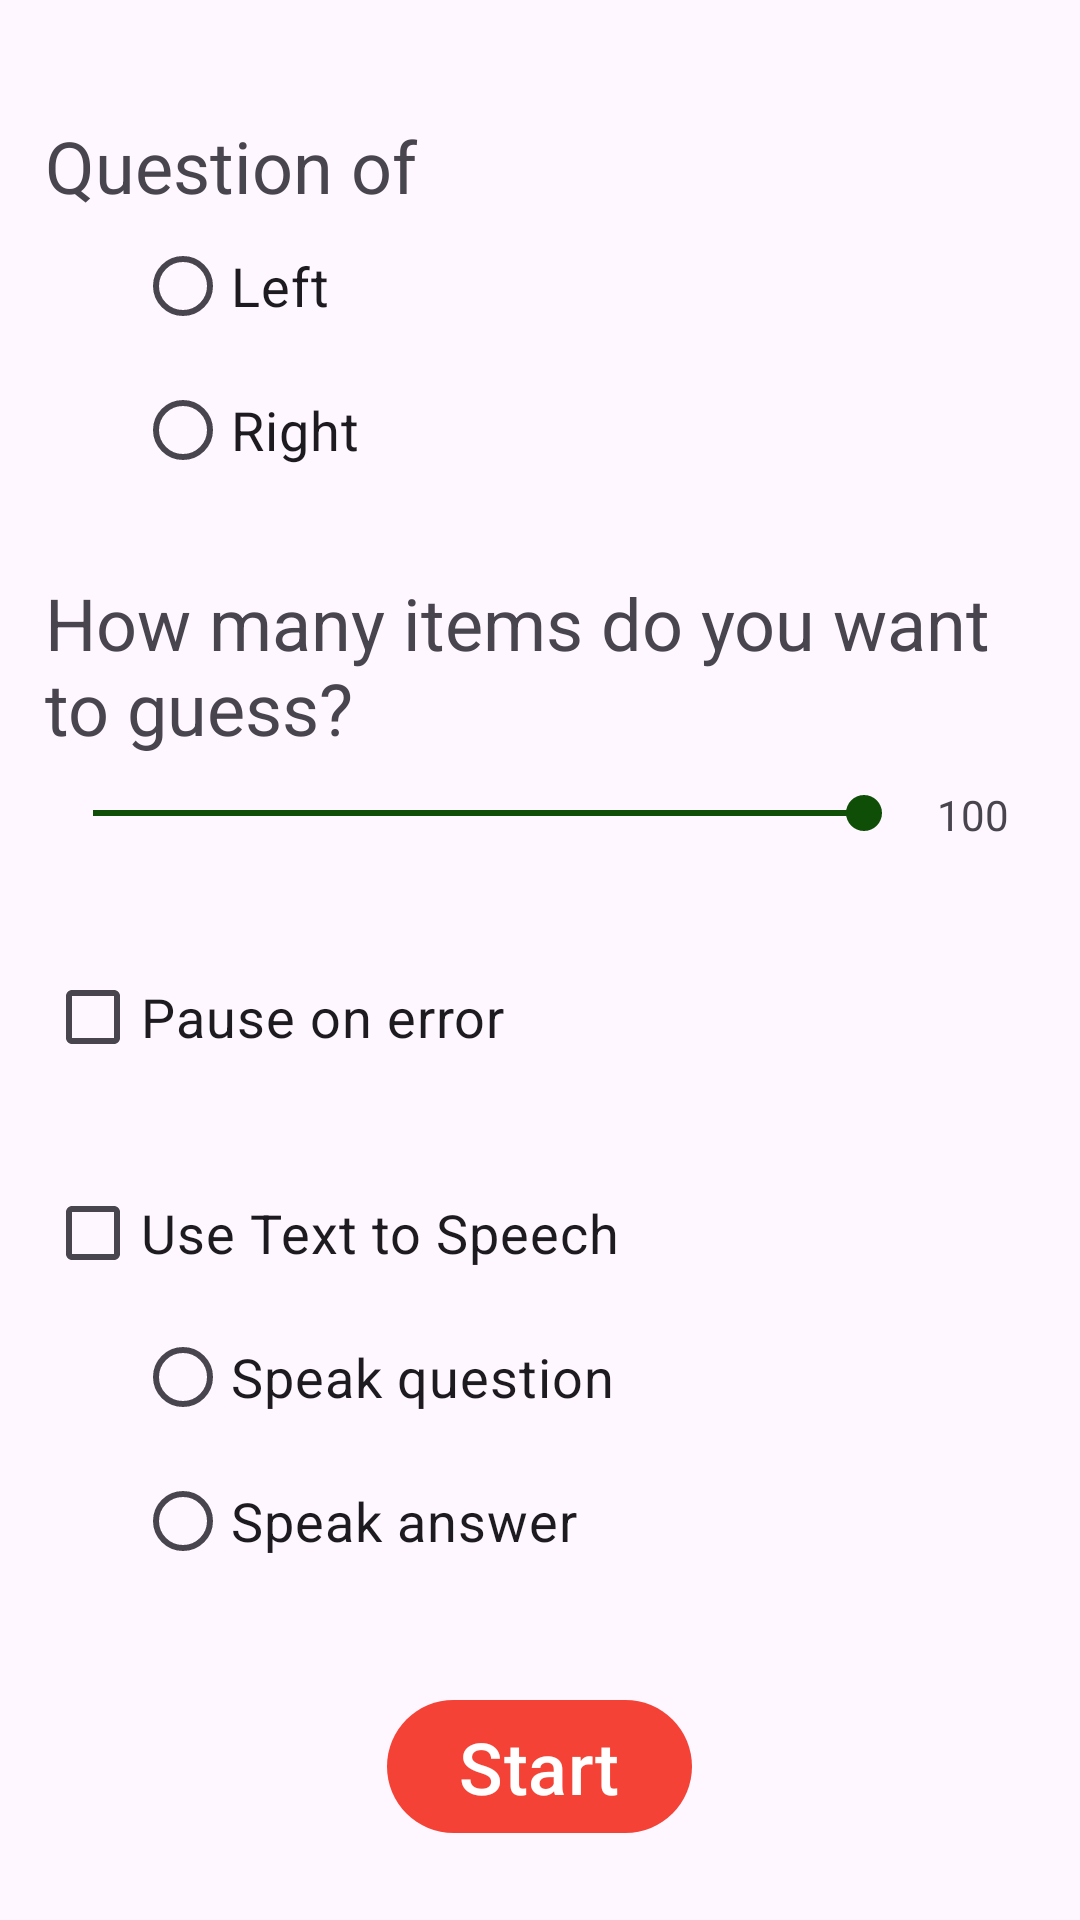

Produce the Android XML layout that renders to this screen, including the resource entries it uses.
<!-- AndroidManifest.xml: application theme AppTheme -->
<!-- res/layout/fragment_list_cfg.xml -->
<?xml version="1.0" encoding="utf-8"?>
<RelativeLayout xmlns:android="http://schemas.android.com/apk/res/android"
    android:layout_width="match_parent"
    android:layout_height="match_parent"
    android:padding="5dp">

    <LinearLayout
        android:layout_width="match_parent"
        android:layout_height="match_parent"
        android:layout_alignParentTop="true"
        android:layout_centerHorizontal="true"
        android:orientation="vertical"
        android:padding="10dp">

        <LinearLayout
            android:layout_width="match_parent"
            android:layout_height="wrap_content"
            android:orientation="vertical"
            android:layout_marginTop="24dp">

            <TextView
                android:id="@+id/tv_showSide"
                android:layout_width="match_parent"
                android:layout_height="wrap_content"
                android:text="@string/listCfg_tv_showSide"
                android:textSize="24sp"/>

            <RadioGroup
                android:id="@+id/sideRadioGroup"
                android:layout_width="match_parent"
                android:layout_height="match_parent"
                android:layout_weight="1"
                android:orientation="vertical"
                android:layout_marginLeft="30dp">

                <RadioButton
                    android:id="@+id/radioButtonLeft"
                    android:layout_width="wrap_content"
                    android:layout_height="wrap_content"
                    android:text="@string/listCfg_radioBtn_Left"
                    android:textSize="18sp"/>

                <RadioButton
                    android:id="@+id/radioButtonRight"
                    android:layout_width="wrap_content"
                    android:layout_height="wrap_content"
                    android:text="@string/listCfg_radioBtn_Right"
                    android:textSize="18sp"/>
            </RadioGroup>
        </LinearLayout>

        <LinearLayout
            android:layout_width="match_parent"
            android:layout_height="wrap_content"
            android:layout_marginTop="24dp"
            android:orientation="vertical">

            <TextView
                android:id="@+id/tv_listLength"
                android:layout_width="match_parent"
                android:layout_height="wrap_content"
                android:text="@string/listCfg_tv_ListLength"
                android:textSize="24sp"/>


            <LinearLayout
                android:layout_width="match_parent"
                android:layout_height="wrap_content"
                android:orientation="horizontal"
                android:layout_marginTop="10dp"
                android:layout_marginBottom="10dp"
                android:weightSum="8">

                <SeekBar
                    android:id="@+id/numberOfListItemsSlider"
                    android:layout_width="match_parent"
                    android:layout_height="wrap_content"
                    android:max="100"
                    android:progress="100"
                    android:layout_weight="1"/>

                <TextView
                    android:id="@+id/numberOfListItemsSliderLabel"
                    android:layout_width="match_parent"
                    android:layout_height="wrap_content"
                    android:text="100"
                    android:textAlignment="center"
                    android:layout_weight="7"/>
            </LinearLayout>
        </LinearLayout>

        <LinearLayout
            android:layout_width="match_parent"
            android:layout_height="wrap_content"
            android:orientation="vertical"
            android:layout_marginTop="24dp">

            <CheckBox
                android:id="@+id/pauseOnErrorChkBx"
                android:layout_width="match_parent"
                android:layout_height="wrap_content"
                android:layout_weight="1"
                android:text="@string/listCfg_PauseOnError"
                android:textSize="18sp"/>
        </LinearLayout>

        <LinearLayout
            android:layout_width="match_parent"
            android:layout_height="wrap_content"
            android:orientation="vertical"
            android:layout_marginTop="24dp">

            <CheckBox
                android:id="@+id/useTextToSpeechChkBx"
                android:layout_width="match_parent"
                android:layout_height="wrap_content"
                android:text="@string/listCfg_UseTextToSpeech"
                android:textSize="18sp"/>

            <RadioGroup
                android:id="@+id/textToSpeechSideRadioGroup"
                android:layout_width="match_parent"
                android:layout_height="0dp"
                android:layout_weight="1"
                android:orientation="vertical"
                android:layout_marginStart="30dp">

                <RadioButton
                    android:id="@+id/radioButtonSpeakQuestion"
                    android:layout_width="wrap_content"
                    android:layout_height="wrap_content"
                    android:text="@string/listCfg_radioBtn_SpeakQuestion"
                    android:textSize="18sp"/>

                <RadioButton
                    android:id="@+id/radioButtonSpeakAnswer"
                    android:layout_width="wrap_content"
                    android:layout_height="wrap_content"
                    android:text="@string/listCfg_radioBtn_SpeakAnswer"
                    android:textSize="18sp"/>
            </RadioGroup>
        </LinearLayout>

    </LinearLayout>

    <Button
        android:id="@+id/startBtn"
        android:layout_width="wrap_content"
        android:layout_height="wrap_content"
        android:layout_alignParentBottom="true"
        android:layout_centerHorizontal="true"
        android:layout_marginBottom="20dp"
        android:text="@string/btn_startList"
        android:textSize="24sp" />


</RelativeLayout>
<!-- resources referenced by this layout -->
<resources>
  <string name="btn_startList">Start</string>
  <string name="listCfg_PauseOnError">Pause on error</string>
  <string name="listCfg_UseTextToSpeech">Use Text to Speech</string>
  <string name="listCfg_radioBtn_Left">Left</string>
  <string name="listCfg_radioBtn_Right">Right</string>
  <string name="listCfg_radioBtn_SpeakAnswer">Speak answer</string>
  <string name="listCfg_radioBtn_SpeakQuestion">Speak question</string>
  <string name="listCfg_tv_ListLength">How many items do you want to guess?</string>
  <string name="listCfg_tv_showSide">Question of</string>
  <style name="AppTheme" parent="Theme.Material3.DayNight">
          <item name="colorPrimary">@color/colorPrimary</item>
          <item name="colorOnPrimary">@color/colorOnPrimary</item>
          <item name="colorPrimaryContainer">@color/colorPrimaryContainer</item>
          <item name="colorOnPrimaryContainer">@color/colorOnPrimaryContainer</item>
  
          <item name="colorError">@color/colorError</item>
          <item name="colorOnError">@color/colorOnError</item>
          <item name="colorErrorContainer">@color/colorErrorContainer</item>
          <item name="colorOnErrorContainer">@color/colorOnErrorContainer</item>
  
          <item name="colorSecondary">@color/colorSecondary</item>
          <item name="colorOnSecondary">@color/colorOnSecondary</item>
          <item name="colorSecondaryContainer">@color/colorSecondaryContainer</item>
          <item name="colorOnSecondaryContainer">@color/colorOnSecondaryContainer</item>
  
          <item name="android:windowTranslucentStatus">true</item>
          <item name="android:windowTranslucentNavigation">true</item>
      </style>
  <color name="colorPrimary">#F44336</color>
  <color name="colorOnPrimary">#FFFFFF</color>
  <color name="colorPrimaryContainer">#607D8B</color>
  <color name="colorOnPrimaryContainer">#FFFFFF</color>
  <color name="colorError">#FFC4C4</color>
  <color name="colorOnError">#AE0202</color>
  <color name="colorErrorContainer">#FFC4C4</color>
  <color name="colorOnErrorContainer">#AE0202</color>
  <color name="colorSecondary">#0E4E07</color>
  <color name="colorOnSecondary">#A2CD96</color>
  <color name="colorSecondaryContainer">#0E4E07</color>
  <color name="colorOnSecondaryContainer">#A2CD96</color>
</resources>
